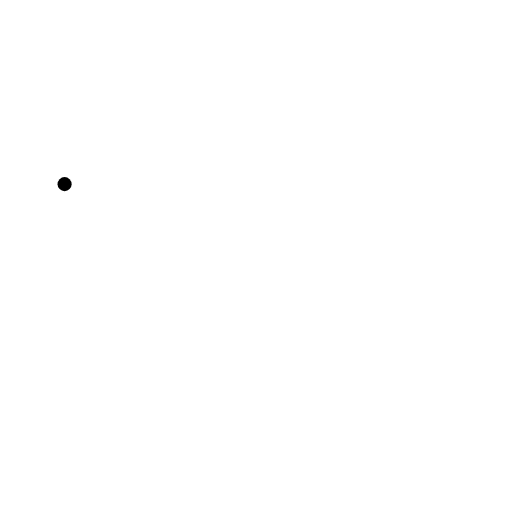
t = 0.00 s
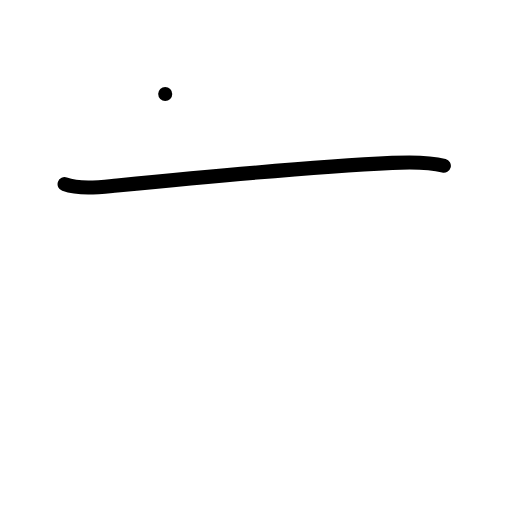
t = 1.00 s
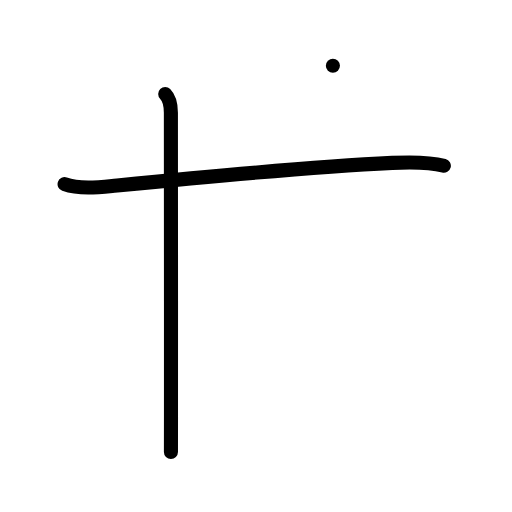
t = 2.00 s
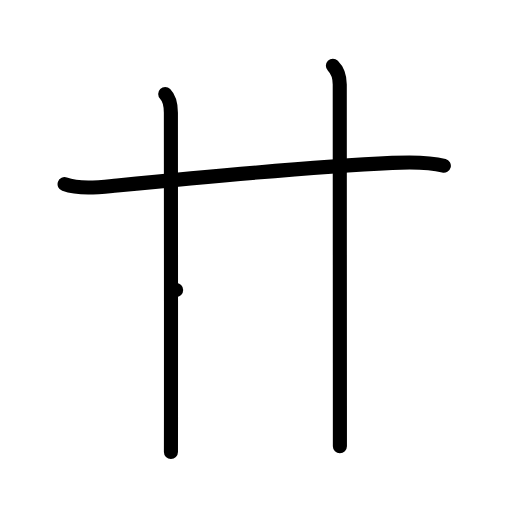
t = 3.00 s
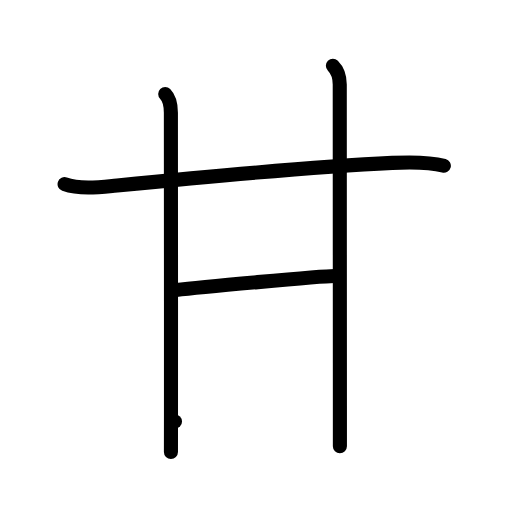
t = 4.00 s
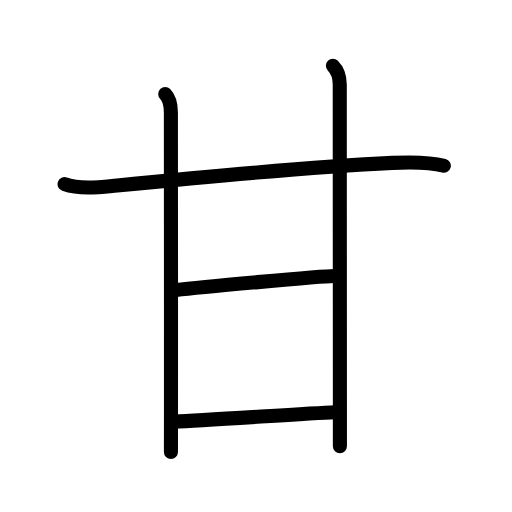
t = 5.00 s

The animated SVG that drew these frames (rendered in a browser with its animation timeline set to each time). Animation: 15 SMIL elements (animate=15); one cycle of 5.00 s.

<?xml version="1.0" encoding="UTF-8"?>
<!--
AniKanjiVG is licensed by CC-BY-SA Paul C. Sommerhoff (https://bitbucket.org/sommerhoff/anikanjivg).
AniKanjiVG uses KanjiVG which is licensed by CC-BY-SA Ulrich Apel (http://kanjivg.tagaini.net).
See also http://creativecommons.org/licenses/by-sa/3.0/
-->
<svg xmlns:kvg='http://kanjivg.tagaini.net' xmlns='http://www.w3.org/2000/svg' width='109' height='109' viewBox='0 0 109 109' style='fill:none;stroke:#000000;stroke-width:3;stroke-linecap:round;stroke-linejoin:round;' id="kvg:kanji_07518"><g id="kvg:07518" kvg:element="甘" kvg:radical="general"><g id="kvg:07518-g1" kvg:element="廿" kvg:part="1"><g id="kvg:07518-g2" kvg:element="十"><path id="kvg:07518-s1" kvg:type="㇐" d="M13.75,39.2c3,1.07,7.02,0.69,10.14,0.38c13.36-1.31,40.11-3.96,59.61-4.9c3.67-0.18,7.99-0.18,10.99,0.61"><animate attributeName="d" begin="0.0s" dur="0.3333333333333333s" from="M13.75,39.2C13.75,39.2,13.75,39.2,13.75,39.2" to="M13.75,39.2c3,1.07,7.02,0.69,10.14,0.38" />
<animate attributeName="d" begin="0.3333333333333333s" dur="0.3333333333333333s" from="M13.75,39.2c3,1.07,7.02,0.69,10.14,0.38c0,0,0,0,0,0,0" to="M13.75,39.2c3,1.07,7.02,0.69,10.14,0.38c13.36-1.31,40.11-3.96,59.61-4.9" />
<animate attributeName="d" begin="0.6666666666666666s" dur="0.3333333333333333s" from="M13.75,39.2c3,1.07,7.02,0.69,10.14,0.38c13.36-1.31,40.11-3.96,59.61-4.9c0,0,0,0,0,0,0" to="M13.75,39.2c3,1.07,7.02,0.69,10.14,0.38c13.36-1.31,40.11-3.96,59.61-4.9c3.67-0.18,7.99-0.18,10.99,0.61" />
</path>
<path id="kvg:07518-s2" kvg:type="㇑" d="M35.17,20c1.06,1.06,1.21,2.38,1.21,4c0,5.13,0.04,42.56,0.02,64.62c0,2.83-0.01,5.41-0.01,7.62"><animate attributeName="d" begin="1.0s" dur="0.3333333333333333s" from="M35.17,20C35.17,20,35.17,20,35.17,20" to="M35.17,20c1.06,1.06,1.21,2.38,1.21,4" />
<animate attributeName="d" begin="1.3333333333333333s" dur="0.3333333333333333s" from="M35.17,20c1.06,1.06,1.21,2.38,1.21,4c0,0,0,0,0,0,0" to="M35.17,20c1.06,1.06,1.21,2.38,1.21,4c0,5.13,0.04,42.56,0.02,64.62" />
<animate attributeName="d" begin="1.6666666666666665s" dur="0.3333333333333333s" from="M35.17,20c1.06,1.06,1.21,2.38,1.21,4c0,5.13,0.04,42.56,0.02,64.62c0,0,0,0,0,0,0" to="M35.17,20c1.06,1.06,1.21,2.38,1.21,4c0,5.13,0.04,42.56,0.02,64.62c0,2.83-0.01,5.41-0.01,7.62" />
<animate attributeName="d" begin="0s" dur="1.0s" from="M-100,-100" to="M-100,-100" />
</path>
</g>
<path id="kvg:07518-s3" kvg:type="㇑" d="M70.87,14c1.07,1.06,1.46,2.5,1.46,4c0,0.68,0.02,48.38,0.03,68.38c0,4.98,0,8.23,0,8.62"><animate attributeName="d" begin="2.0s" dur="0.3333333333333333s" from="M70.87,14C70.87,14,70.87,14,70.87,14" to="M70.87,14c1.07,1.06,1.46,2.5,1.46,4" />
<animate attributeName="d" begin="2.3333333333333335s" dur="0.3333333333333333s" from="M70.87,14c1.07,1.06,1.46,2.5,1.46,4c0,0,0,0,0,0,0" to="M70.87,14c1.07,1.06,1.46,2.5,1.46,4c0,0.68,0.02,48.38,0.03,68.38" />
<animate attributeName="d" begin="2.6666666666666665s" dur="0.3333333333333333s" from="M70.87,14c1.07,1.06,1.46,2.5,1.46,4c0,0.68,0.02,48.38,0.03,68.38c0,0,0,0,0,0,0" to="M70.87,14c1.07,1.06,1.46,2.5,1.46,4c0,0.68,0.02,48.38,0.03,68.38c0,4.98,0,8.23,0,8.62" />
<animate attributeName="d" begin="0s" dur="2.0s" from="M-100,-100" to="M-100,-100" />
</path>
</g>
<path id="kvg:07518-s4" kvg:type="㇐a" d="M37.5,61.75c4.25-0.5,30.75-3,33.75-3"><animate attributeName="d" begin="3.0s" dur="1.0s" from="M37.5,61.75C37.5,61.75,37.5,61.75,37.5,61.75" to="M37.5,61.75c4.25-0.5,30.75-3,33.75-3" />
<animate attributeName="d" begin="0s" dur="3.0s" from="M-100,-100" to="M-100,-100" />
</path>
<g id="kvg:07518-g3" kvg:element="廿" kvg:part="2"><path id="kvg:07518-s5" kvg:type="㇐a" d="M37.25,89.75c6.5-0.25,28-1.75,34-2"><animate attributeName="d" begin="4.0s" dur="1.0s" from="M37.25,89.75C37.25,89.75,37.25,89.75,37.25,89.75" to="M37.25,89.75c6.5-0.25,28-1.75,34-2" />
<animate attributeName="d" begin="0s" dur="4.0s" from="M-100,-100" to="M-100,-100" />
</path>
</g>
</g>
</svg>
